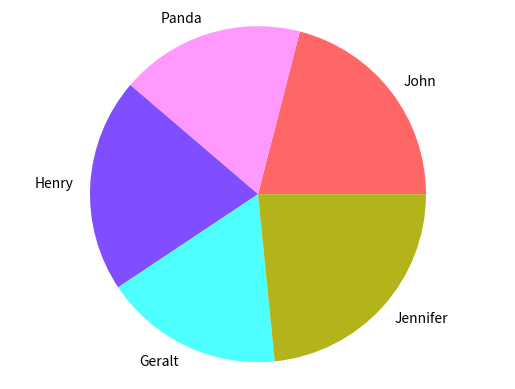

Here is the Python script that generated this plot:
import matplotlib.pyplot as plt
import pandas as pd

rawData = {'name':['John','Panda','Henry','Geralt','Jennifer'],
           'janIR':[143,122,101,111,169],
           'febIR':[122,145,100,90,111],
           'marchIR':[65,12,123,70,88]
           }

df = pd.DataFrame(rawData,columns=['name','janIR','febIR','marchIR'])

df['totalIR' ] = df['janIR'] + df['febIR'] + df['marchIR']

color = [(1,.4,.4),(1,.6,1),(.5,.3,1),(.3,1,1),(.7,.7,.1)]
plt.pie(df['totalIR'],labels=df['name'],colors=color)
plt.axis('equal')
plt.show()
print(df)
